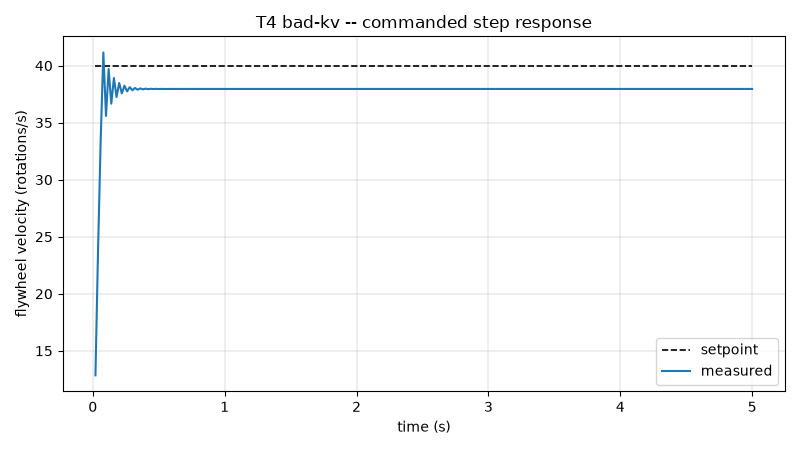

Data behind this chart, as committed beside it:
time_seconds, setpoint_rotations_per_second, measurement_rotations_per_second, applied_volts
0.020, 40, 12.85, 12
0.040, 40, 23.99, 12
0.060, 40, 33.63, 12
0.080, 40, 41.15, 11.21
0.100, 40, 35.59, -0.06312
0.120, 40, 39.7, 8.28
0.140, 40, 36.66, 2.107
0.160, 40, 38.91, 6.674
0.180, 40, 37.25, 3.295
0.200, 40, 38.48, 5.795
0.220, 40, 37.57, 3.946
0.240, 40, 38.24, 5.314
0.260, 40, 37.74, 4.302
0.280, 40, 38.11, 5.05
0.300, 40, 37.84, 4.496
0.320, 40, 38.04, 4.906
0.340, 40, 37.89, 4.603
0.360, 40, 38, 4.827
0.380, 40, 37.92, 4.661
0.400, 40, 37.98, 4.784
0.420, 40, 37.94, 4.693
0.440, 40, 37.97, 4.761
0.460, 40, 37.94, 4.711
0.480, 40, 37.96, 4.748
0.500, 40, 37.95, 4.72
0.520, 40, 37.96, 4.741
0.540, 40, 37.95, 4.726
0.560, 40, 37.96, 4.737
0.580, 40, 37.95, 4.729
0.600, 40, 37.96, 4.735
0.620, 40, 37.95, 4.73
0.640, 40, 37.96, 4.733
0.660, 40, 37.95, 4.731
0.680, 40, 37.96, 4.733
0.700, 40, 37.95, 4.731
0.720, 40, 37.95, 4.732
0.740, 40, 37.95, 4.732
0.760, 40, 37.95, 4.732
0.780, 40, 37.95, 4.732
0.800, 40, 37.95, 4.732
0.820, 40, 37.95, 4.732
0.840, 40, 37.95, 4.732
0.860, 40, 37.95, 4.732
0.880, 40, 37.95, 4.732
0.900, 40, 37.95, 4.732
0.920, 40, 37.95, 4.732
0.940, 40, 37.95, 4.732
0.960, 40, 37.95, 4.732
0.980, 40, 37.95, 4.732
1.000, 40, 37.95, 4.732
1.020, 40, 37.95, 4.732
1.040, 40, 37.95, 4.732
1.060, 40, 37.95, 4.732
1.080, 40, 37.95, 4.732
1.100, 40, 37.95, 4.732
1.120, 40, 37.95, 4.732
1.140, 40, 37.95, 4.732
1.160, 40, 37.95, 4.732
1.180, 40, 37.95, 4.732
1.200, 40, 37.95, 4.732
... 190 more rows
